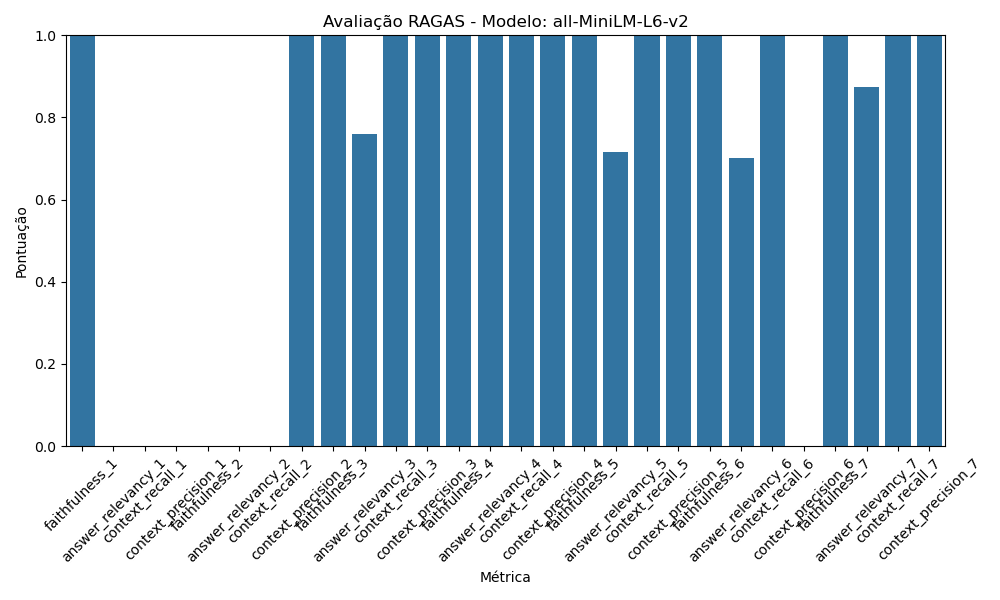

Data behind this chart, as committed beside it:
Métrica, Pontuação
faithfulness_1, 1.0
answer_relevancy_1, 0.0
context_recall_1, 0.0
context_precision_1, 0.0
faithfulness_2, 0.0
answer_relevancy_2, 0.0
context_recall_2, 0.0
context_precision_2, 1
faithfulness_3, 1.0
answer_relevancy_3, 0.7598
context_recall_3, 1.0
context_precision_3, 1
faithfulness_4, 1.0
answer_relevancy_4, 0.9982
context_recall_4, 1.0
context_precision_4, 1
faithfulness_5, 1.0
answer_relevancy_5, 0.715
context_recall_5, 1.0
context_precision_5, 1
faithfulness_6, 1.0
answer_relevancy_6, 0.7019
context_recall_6, 1.0
context_precision_6, 0.0
faithfulness_7, 1.0
answer_relevancy_7, 0.8736
context_recall_7, 1.0
context_precision_7, 1
